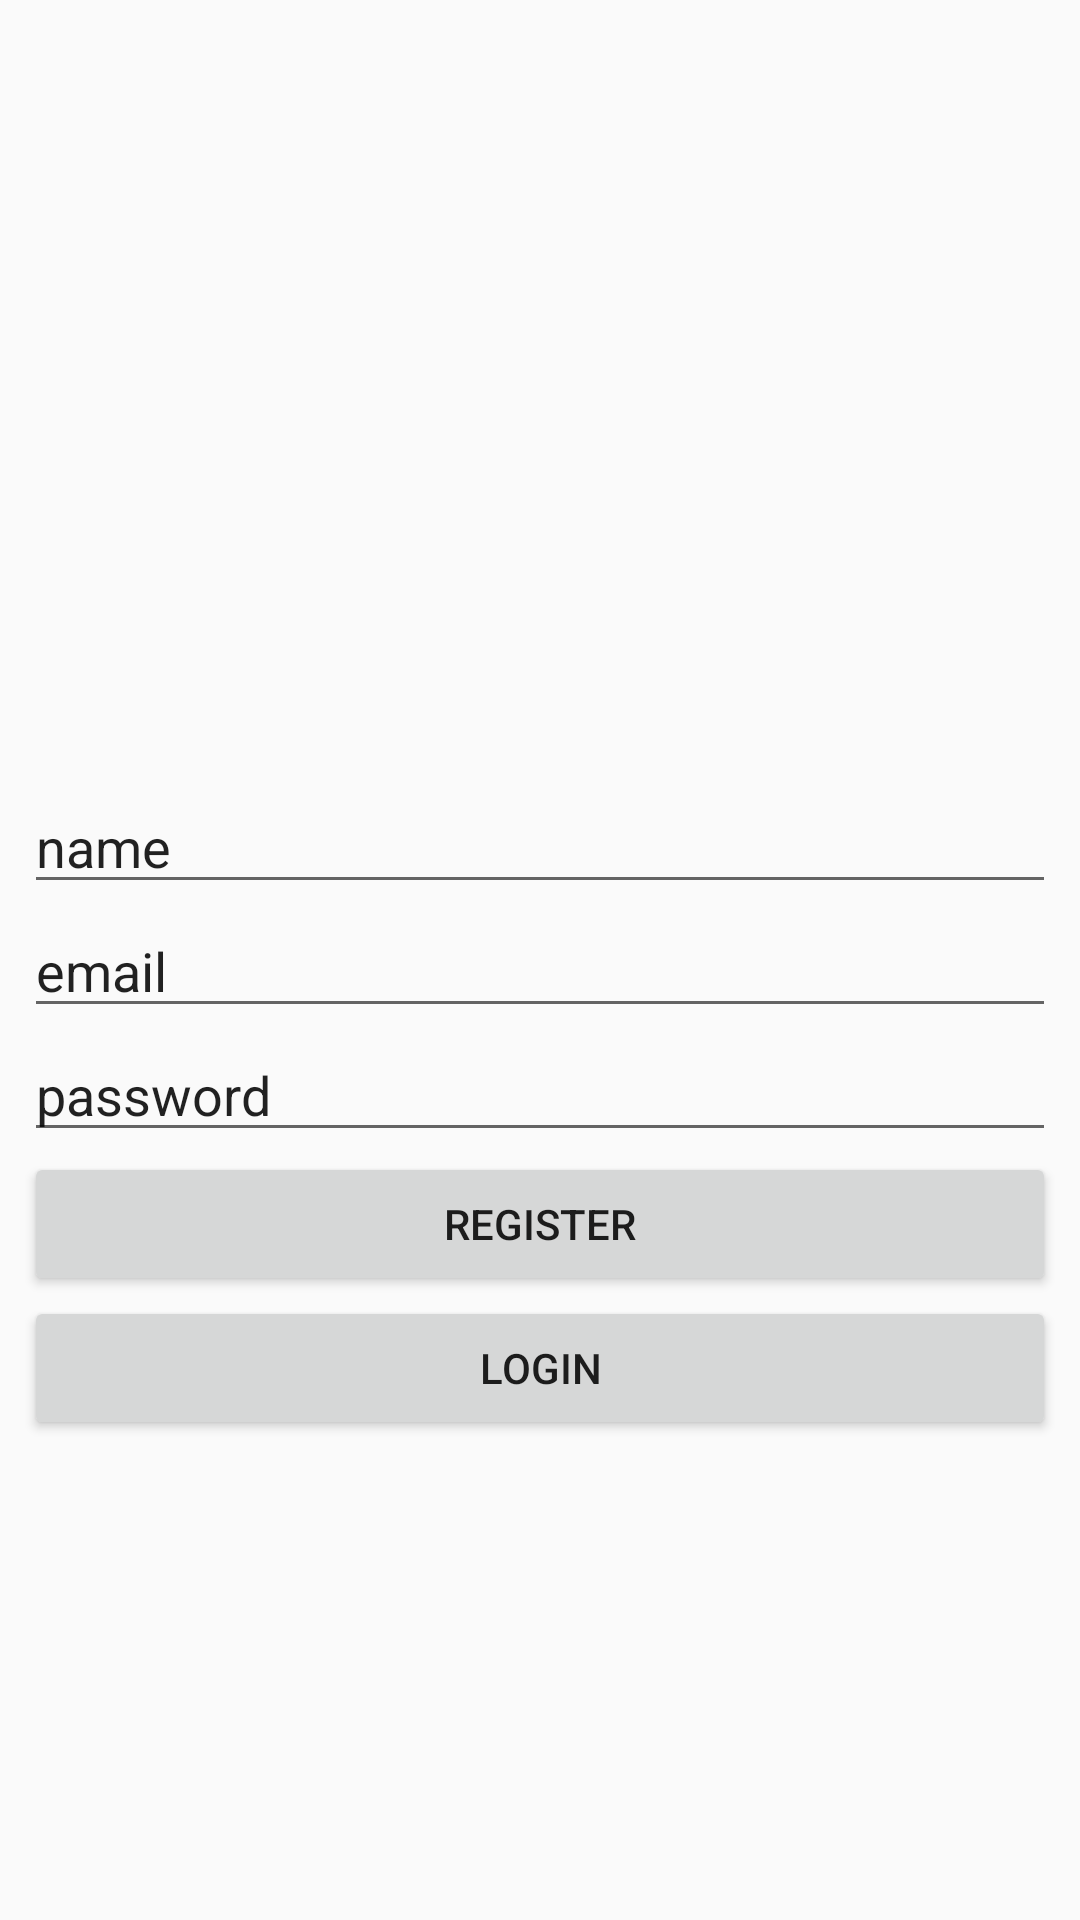

Write the Android layout XML for this screen, with the resource values it uses.
<!-- AndroidManifest.xml: application theme Theme.AppCompat.Light.NoActionBar.FullScreen -->
<!-- res/layout/activity_login.xml -->
<?xml version="1.0" encoding="utf-8"?>
<LinearLayout xmlns:android="http://schemas.android.com/apk/res/android"
    xmlns:app="http://schemas.android.com/apk/res-auto"
    xmlns:tools="http://schemas.android.com/tools"
    android:layout_width="match_parent"
    android:layout_height="match_parent"
    android:gravity="center"
    android:layout_gravity="center"
    android:orientation="vertical"
    android:padding="8dp"
    tools:context=".ui.normal.LoginActivity">

    <ImageView
        android:id="@+id/img_profile_pic"
        android:layout_width="100dp"
        android:layout_height="100dp"
        android:src="@mipmap/ic_launcher"/>

    <EditText
        android:id="@+id/et_name"
        android:layout_width="match_parent"
        android:layout_height="wrap_content"
        android:text="name"/>

    <EditText
        android:id="@+id/et_email"
        android:layout_width="match_parent"
        android:layout_height="wrap_content"
        android:text="email"/>

    <EditText
        android:id="@+id/et_password"
        android:layout_width="match_parent"
        android:layout_height="wrap_content"
        android:text="password"/>

    <Button
        android:id="@+id/btn_register"
        android:layout_width="match_parent"
        android:layout_height="wrap_content"
        android:text="register"/>

    <Button
        android:id="@+id/btn_login"
        android:layout_width="match_parent"
        android:layout_height="wrap_content"
        android:text="login"/>

</LinearLayout>
<!-- resources referenced by this layout -->
<resources>
  <style name="Theme.AppCompat.Light.NoActionBar.FullScreen" parent="@style/Theme.AppCompat.Light.NoActionBar">
          <item name="android:windowNoTitle">true</item>
          <item name="android:windowActionBar">false</item>
          <item name="android:windowFullscreen">true</item>
          <item name="android:windowContentOverlay">@null</item>
      </style>
</resources>
